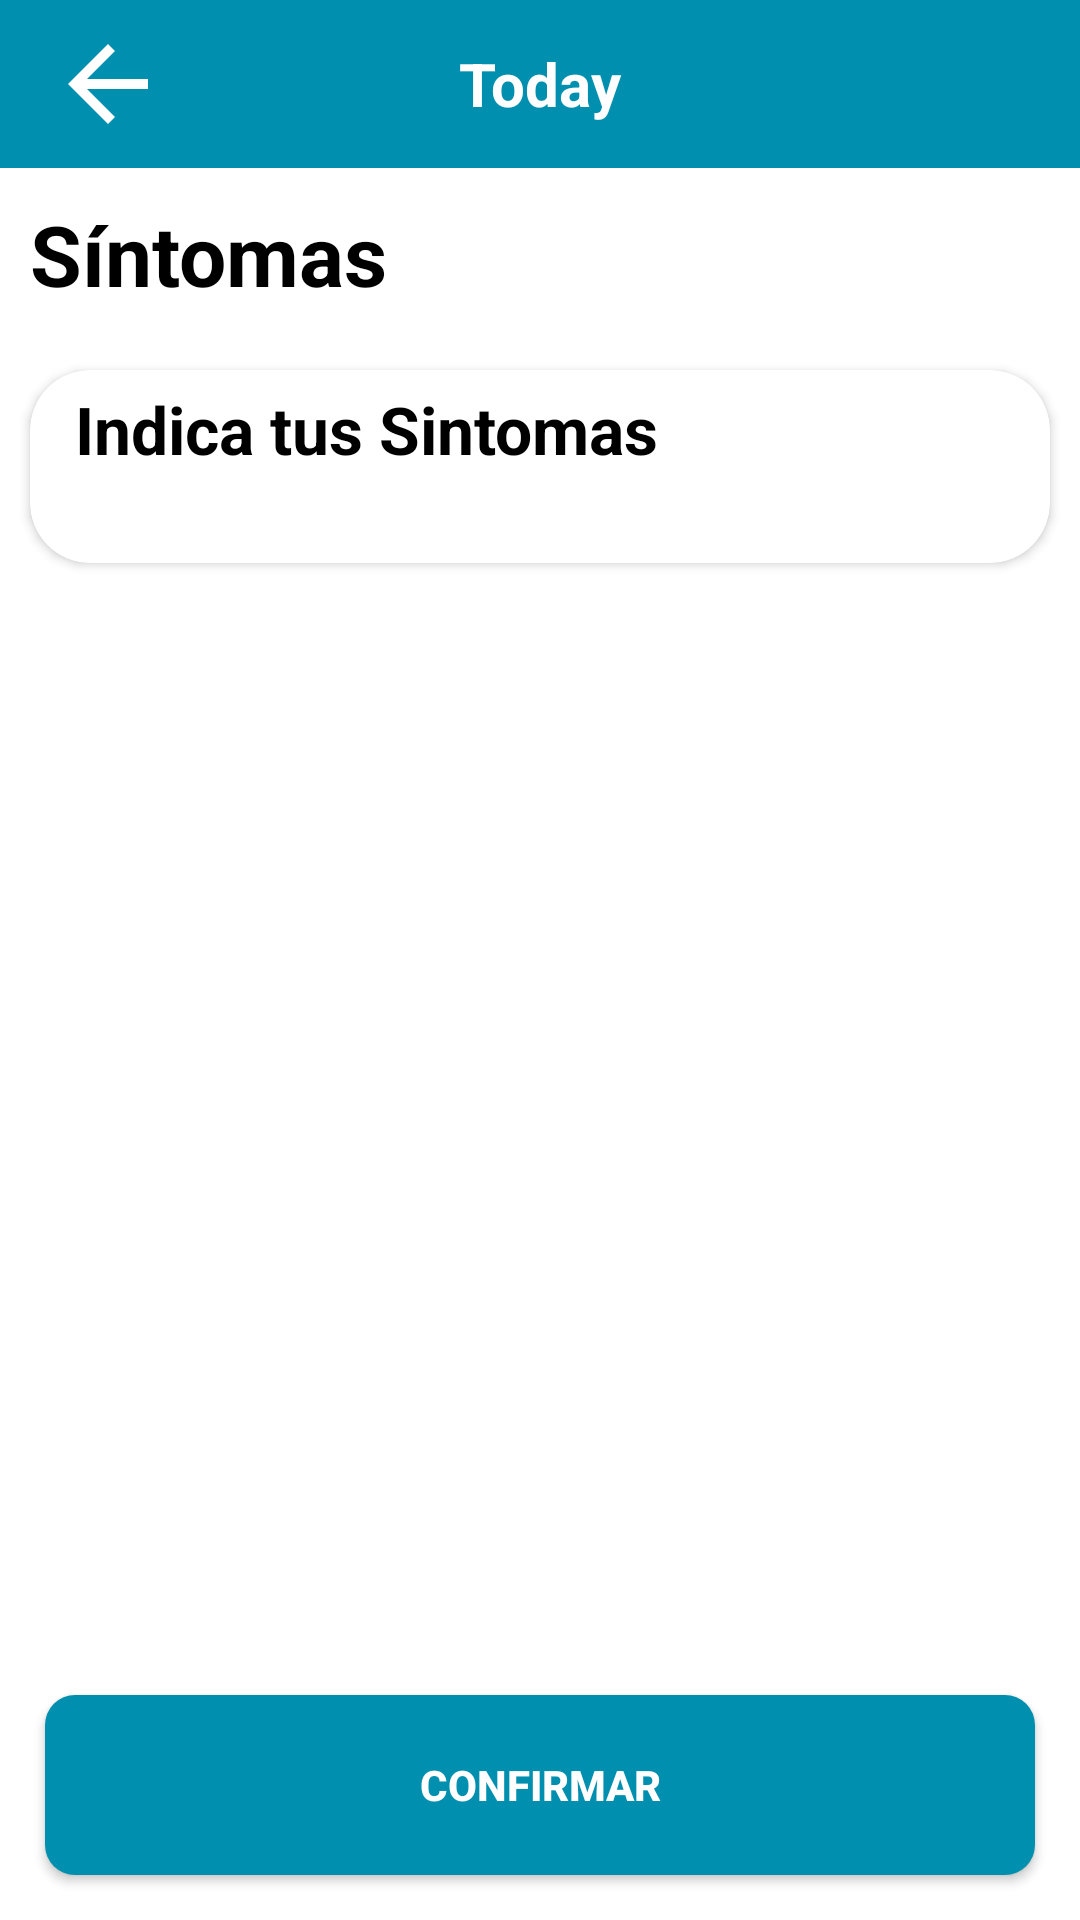

Layout XML and referenced resources for this Android screen:
<!-- AndroidManifest.xml: application theme Theme.MedSyncPaciente -->
<!-- res/layout/activity_registro_sintomas.xml -->
<?xml version="1.0" encoding="utf-8"?>
<androidx.constraintlayout.widget.ConstraintLayout xmlns:android="http://schemas.android.com/apk/res/android"
    xmlns:app="http://schemas.android.com/apk/res-auto"
    xmlns:tools="http://schemas.android.com/tools"
    android:id="@+id/main"
    android:layout_width="match_parent"
    android:layout_height="match_parent"
    tools:context=".RegistroSintomasActivity">

    <include
        android:id="@+id/toolbar_registroSintomas"
        layout="@layout/toolbarsecundario"/>

    <LinearLayout
        android:layout_width="match_parent"
        android:layout_height="0dp"
        android:orientation="vertical"
        app:layout_constraintTop_toBottomOf="@id/toolbar_registroSintomas"
        app:layout_constraintStart_toStartOf="parent"
        app:layout_constraintEnd_toEndOf="parent">
    <TextView
        android:id="@+id/title"
        android:layout_width="match_parent"
        android:layout_height="wrap_content"
        android:text="Síntomas"
        android:textColor="@color/black"
        android:textSize="28sp"
        android:textStyle="bold"
        android:layout_margin="10dp"/>


        
        <androidx.cardview.widget.CardView
            android:id="@+id/cita_cardview"
            android:layout_width="match_parent"
            android:layout_height="wrap_content"
            android:layout_marginBottom="15dp"
            android:layout_marginTop="10dp"
            android:layout_marginLeft="10dp"
            android:layout_marginRight="10dp"
            app:cardCornerRadius="20dp">

            <LinearLayout
                android:id="@+id/campoRecycler"
                android:layout_width="match_parent"
                android:layout_height="wrap_content"
                android:orientation="vertical">

                <Space
                    android:layout_width="match_parent"
                    android:layout_height="5dp" />

                <TextView
                    android:id="@+id/hour_tv"
                    android:layout_width="wrap_content"
                    android:layout_height="wrap_content"
                    android:layout_marginLeft="15dp"
                    android:textStyle="bold"
                    android:textSize="22dp"
                    android:textColor="@color/black"
                    android:text="Indica tus Sintomas" />

                <Space
                    android:layout_width="match_parent"
                    android:layout_height="10dp" />

                <androidx.recyclerview.widget.RecyclerView
                    android:id="@+id/recycler_registroSintomas"
                    android:layout_width="match_parent"
                    android:layout_height="wrap_content"
                    android:layout_marginLeft="10dp"
                    android:layout_marginBottom="10dp"
                    android:layout_marginRight="10dp"
                    />



                        <Space
                            android:layout_width="match_parent"
                            android:layout_height="10dp" />

                </LinearLayout>

        </androidx.cardview.widget.CardView>

    </LinearLayout>

    <LinearLayout
    android:id="@+id/button_layout"
    android:layout_width="match_parent"
    android:layout_height="wrap_content"
    android:orientation="horizontal"
    app:layout_constraintBottom_toBottomOf="parent"
    app:layout_constraintStart_toStartOf="parent"
    app:layout_constraintEnd_toEndOf="parent">

    <Button
        android:id="@+id/confirmar_btn"
        android:layout_width="0dp"
        android:layout_height="60dp"
        android:layout_weight="1"
        android:layout_gravity="center"
        android:layout_margin="15dp"
        android:background="@drawable/boton_redondo"
        android:text="@string/confirm_button_text"
        android:textColor="@color/white"
        android:textStyle="bold" />

    </LinearLayout>


    </androidx.constraintlayout.widget.ConstraintLayout>
<!-- res/layout/toolbarsecundario.xml (included above) -->
<?xml version="1.0" encoding="utf-8"?>
<androidx.appcompat.widget.Toolbar xmlns:android="http://schemas.android.com/apk/res/android"
    android:layout_width="match_parent"
    android:layout_height="wrap_content"
    xmlns:app="http://schemas.android.com/apk/res-auto"
    android:minHeight="?attr/actionBarSize"
    android:background="@color/PrimaryColor">

    <ImageView
        android:id="@+id/back_btn"
        android:layout_width="40dp"
        android:layout_height="40dp"
        app:srcCompat="?attr/actionModeCloseDrawable"
        app:tint="@color/white" />

    <TextView
        android:id="@+id/toolbarsecundario_title"
        android:layout_width="wrap_content"
        android:layout_height="wrap_content"
        android:layout_gravity="center_horizontal"
        android:text="Today"
        android:textColor="@color/white"
        android:textSize="20sp"
        android:textStyle="bold"
        android:layout_marginStart="16dp" />

</androidx.appcompat.widget.Toolbar>
<!-- resources referenced by this layout -->
<resources>
  <color name="PrimaryColor">#008FAE</color>
  <color name="black">#FF000000</color>
  <color name="white">#FFFFFFFF</color>
  <!-- drawable boton_redondo (drawable) -->
  <?xml version="1.0" encoding="utf-8"?>
  <shape xmlns:android="http://schemas.android.com/apk/res/android"
      android:shape="rectangle">
      <solid android:color="@color/PrimaryColor" />
      <corners android:bottomRightRadius="10dp"
          android:bottomLeftRadius="10dp"
          android:topRightRadius="10dp"
          android:topLeftRadius="10dp"/>
  </shape>
  <string name="confirm_button_text">Confirmar</string>
  <style name="Theme.MedSyncPaciente" parent="Base.Theme.MedSyncPaciente" />
  <style name="Base.Theme.MedSyncPaciente" parent="Theme.MaterialComponents.DayNight.NoActionBar">
          
          
          <item name="colorPrimary">@color/PrimaryColor</item>
          <item name="android:statusBarColor">@color/PrimaryColor</item>
      </style>
</resources>
